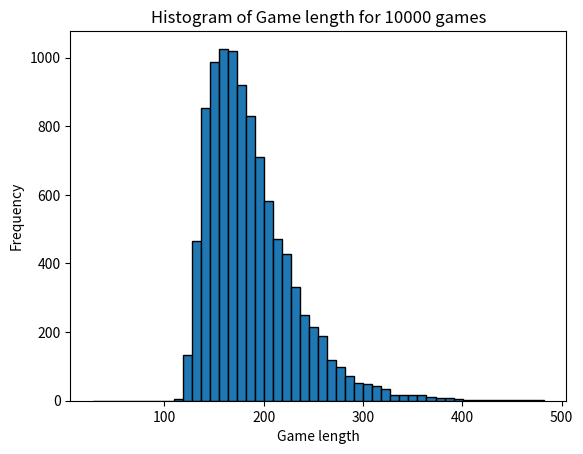

Write the Python code that produced this figure.
import random
import matplotlib.pyplot as plt

def practice_with_dice():
    """
    Simulates 1000 throws of two dice, counts how many times doubles (same value on both dice) occur,
    and prints the percentage of double throws.
    """
    double_count = 0  # Counter for double throws

    # Loop for 1000 dice throws
    for i in range(1, 1001):
        dice_1 = random.randint(1, 6)  # First dice roll
        dice_2 = random.randint(1, 6)  # Second dice roll

        # Print the total value of the two dice
        print(f"throw {i}: total value of 2 dice = {dice_1 + dice_2}")

        # Check if a double occurred
        if dice_1 == dice_2:
            print(f"        Yes, we have a double: {dice_1}+{dice_2}")
            double_count += 1

    # Print the percentage of double throws
    print(f"The percentage of double throws = {double_count / 10} percent")

def throw_two_dice():
    """
    Simulates the throw of two six-sided dice and returns the sum of their values.

    Returns:
    int: The sum of two dice values.
    """
    dice_1 = random.randint(1, 6)  # First dice roll
    dice_2 = random.randint(1, 6)  # Second dice roll

    return dice_1 + dice_2

def simulate_monopoly(starting_money):
    """
    Simulates a Monopoly game where a player starts with a fixed amount of money
    and rolls two dice to move around the board. The player can purchase properties,
    and the game ends when all properties are owned.

    Parameters:
    starting_money (int): Initial amount of money the player has.

    Returns:
    int: The number of dice rolls it took to acquire all properties.
    """
    count = 1  # Counter for the number of moves
    position_total = 0  # Total position on the board
    total_lap = 0  # Count of laps completed around the board

    # List of board property values, including non-purchasable spaces (0)
    board_values = [0, 60, 0, 60, 0, 200, 100, 0, 100, 120, 0, 140, 150, 140, 160, 200, 180,
                    0, 180, 200, 0, 220, 0, 220, 240, 200, 260, 260, 150, 280, 0, 300, 300,
                    0, 320, 200, 0, 350, 0, 400]

    # List to track property ownership (1 = owned, 0 = not owned)
    possessions = [0] * 40 # Neat trick that I googled

    # The game continues until all properties are owned
    while sum(possessions) != 28:

        # Roll two dice and move the player
        move = throw_two_dice()
        position_total += move
        position_board = position_total % 40  # Current position on the board
        current_lap = position_total // 40  # Count of completed laps

        # Check if the player completed a lap, award $200
        if total_lap < current_lap:
            starting_money += 200
            total_lap += 1

        # Determine the type of the space (empty or street)
        position_type = 'empty' if board_values[position_board] == 0 else 'street'

        # If the space is a street and is not yet owned, the player buys it
        if position_type != 'empty' and possessions[position_board] == 0:
            if board_values[position_board] <= starting_money:
                possessions[position_board] = 1  # Mark the property as owned
                starting_money -= board_values[position_board]  # Deduct cost
                board_values[position_board] = 0  # Mark property as unavailable

        count += 1  # Increment move counter

    return count  # Return the number of moves it took to own all properties

def simulate_monopoly_games(total_games, starting_money):
    """
    Simulates multiple Monopoly games and plots a histogram of the game lengths.

    Parameters:
    total_games (int): The number of games to simulate.
    starting_money (int): Initial amount of money the player starts with.

    Returns:
    float: The average number of dice rolls it took to acquire all properties.
    """
    game_length = []  # List to store the number of throws for each game

    # Simulate the specified number of games
    for game in range(total_games):
        number_of_throws = simulate_monopoly(starting_money)  # Simulate one game
        game_length.append(number_of_throws)  # Store the result

    # Plot a histogram of the game lengths
    plt.hist(game_length, bins=50, range=(28, max(game_length)), edgecolor='black')
    plt.xlabel('Game length')
    plt.ylabel('Frequency')
    plt.title(f'Histogram of Game length for {total_games} games')
    plt.show()

    # Print average game length and other details
    average_game_length = sum(game_length) / len(game_length)
    print(f"Monopoly simulator: 1 player, {starting_money} euros starting money, {total_games} games")
    print(f"It took an average of {average_game_length} throws for the player to collect all streets")

    return average_game_length

def main():
    """
    Main function to simulate multiple Monopoly games with a starting amount of money.
    """
    simulate_monopoly_games(10000, 1500)  # Simulate 10,000 games with a starting money of 1500

if __name__ == '__main__':
    main()
